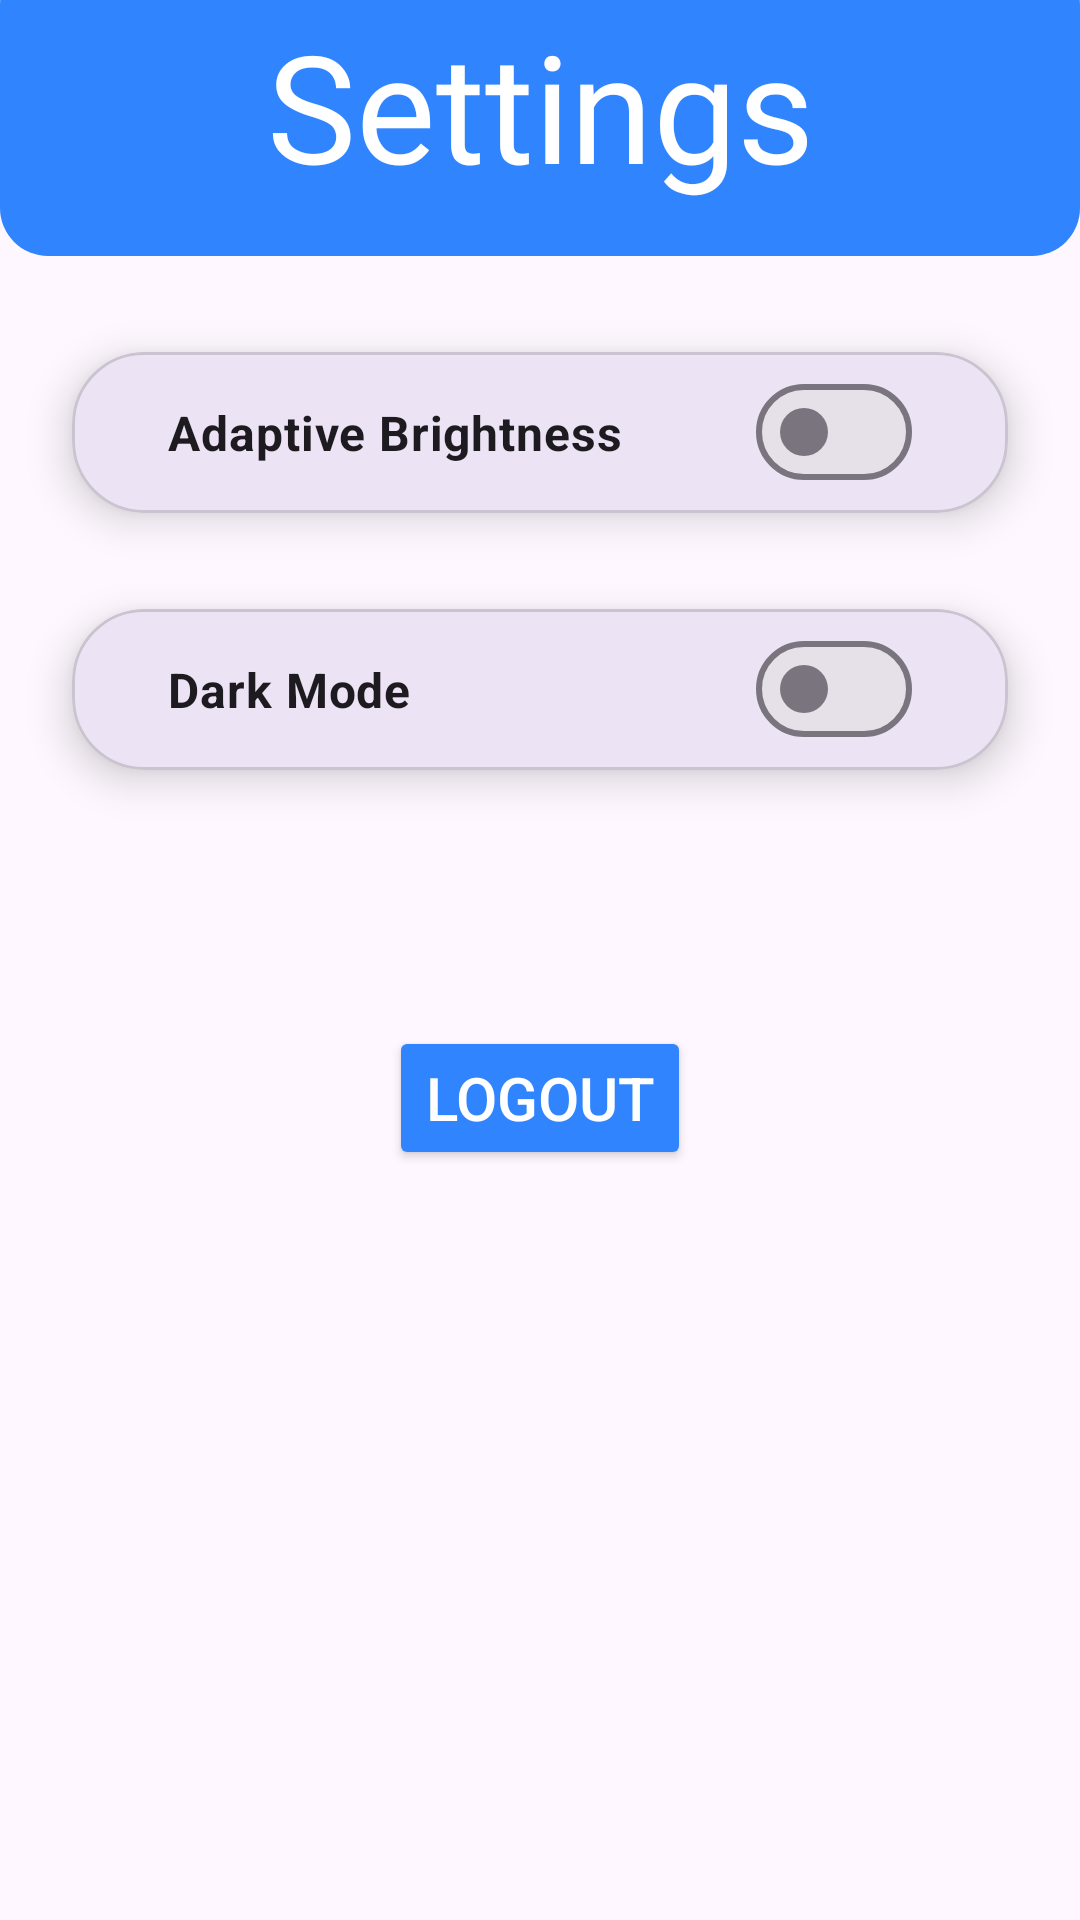

This screen was rendered from an Android layout file. Write that file and the resources it references.
<!-- AndroidManifest.xml: application theme Theme.TaskTracker -->
<!-- res/layout/fragment_settings.xml -->
<?xml version="1.0" encoding="utf-8"?>
<androidx.constraintlayout.widget.ConstraintLayout xmlns:android="http://schemas.android.com/apk/res/android"
    xmlns:app="http://schemas.android.com/apk/res-auto"
    xmlns:tools="http://schemas.android.com/tools"
    android:layout_width="match_parent"
    android:layout_height="match_parent"
    tools:context=".fragments.SplashFragment">

    <com.google.android.material.card.MaterialCardView
        android:id="@+id/cardViewHeader"
        android:layout_width="match_parent"
        android:layout_height="wrap_content"
        android:layout_marginTop="-15dp"
        app:cardCornerRadius="16dp"
        app:strokeWidth="0dp"
        app:layout_constraintEnd_toEndOf="parent"
        app:layout_constraintHorizontal_bias="0.5"
        app:layout_constraintStart_toStartOf="parent"
        app:layout_constraintTop_toTopOf="parent">

        
        <View
            android:id="@+id/backgroundView"
            android:layout_width="match_parent"
            android:layout_height="100dp"
            android:background="@color/primaryColor"
            android:visibility="visible" />

        
        
        
        
        
        

        
        <TextView
            android:id="@+id/textViewHeader"
            android:layout_width="match_parent"
            android:layout_height="wrap_content"
            android:layout_marginTop="16dp"
            android:fontFamily="@font/regular_protest_guerrilla"
            android:gravity="center_horizontal"
            android:text="@string/settings"
            android:textColor="@color/white"
            android:textSize="50sp" />

    </com.google.android.material.card.MaterialCardView>

    <ImageButton
        android:id="@+id/btnNavBack"
        android:layout_width="wrap_content"
        android:layout_height="wrap_content"
        android:layout_marginStart="8dp"
        android:layout_marginTop="8dp"
        android:layout_marginBottom="8dp"
        android:background="?attr/selectableItemBackgroundBorderless"
        android:contentDescription="@string/navigate_back"
        android:src="@drawable/baseline_arrow_back_24"
        app:layout_constraintBottom_toBottomOf="@+id/cardViewHeader"
        app:layout_constraintStart_toStartOf="parent"
        app:layout_constraintTop_toTopOf="parent"
        app:tint="@color/white" />

    
    <com.google.android.material.card.MaterialCardView
        android:id="@+id/adaptiveBrightnessCard"
        android:layout_width="match_parent"
        android:layout_height="wrap_content"
        android:layout_marginStart="24dp"
        android:layout_marginTop="32dp"
        android:layout_marginEnd="24dp"
        app:cardCornerRadius="24dp"
        app:cardElevation="8dp"
        app:layout_constraintEnd_toEndOf="parent"
        app:layout_constraintStart_toStartOf="parent"
        app:layout_constraintTop_toBottomOf="@+id/cardViewHeader">

        <com.google.android.material.materialswitch.MaterialSwitch
            android:id="@+id/adaptiveBrightnessSwitch"
            android:layout_width="match_parent"
            android:layout_height="wrap_content"
            android:checked="false"
            android:paddingHorizontal="32dp"
            android:paddingVertical="16dp"
            android:text="@string/adaptive_brightness"
            android:textSize="16sp"
            android:textStyle="bold" />

    </com.google.android.material.card.MaterialCardView>

    <com.google.android.material.card.MaterialCardView
        android:id="@+id/darkModeCard"
        android:layout_width="match_parent"
        android:layout_height="wrap_content"
        android:layout_marginStart="24dp"
        android:layout_marginTop="32dp"
        android:layout_marginEnd="24dp"
        app:cardCornerRadius="24dp"
        app:cardElevation="8dp"
        app:layout_constraintEnd_toEndOf="parent"
        app:layout_constraintStart_toStartOf="parent"
        app:layout_constraintTop_toBottomOf="@+id/adaptiveBrightnessCard">

        <com.google.android.material.materialswitch.MaterialSwitch
            android:id="@+id/darkModeSwitch"
            android:layout_width="match_parent"
            android:layout_height="wrap_content"
            android:checked="false"
            android:paddingHorizontal="32dp"
            android:paddingVertical="16dp"

            android:text="@string/dark_mode"
            android:textSize="16sp"
            android:textStyle="bold" />

    </com.google.android.material.card.MaterialCardView>

    <Button
        android:id="@+id/btnLogout"
        android:layout_width="wrap_content"
        android:layout_height="wrap_content"
        android:layout_marginBottom="250dp"
        android:backgroundTint="@color/primaryColor"
        android:text="@string/logout"
        android:textColor="@color/white"
        android:textSize="20sp"
        app:layout_constraintBottom_toBottomOf="parent"
        app:layout_constraintEnd_toEndOf="parent"
        app:layout_constraintStart_toStartOf="parent" />


</androidx.constraintlayout.widget.ConstraintLayout>
<!-- resources referenced by this layout -->
<resources>
  <color name="overlayColor">#00000000</color>
  <color name="primaryColor">#3085FE</color>
  <color name="white">#FFFFFFFF</color>
  <string name="adaptive_brightness">Adaptive Brightness</string>
  <string name="dark_mode">Dark Mode</string>
  <string name="logout">Logout</string>
  <string name="navigate_back">Navigate Back</string>
  <string name="settings">Settings</string>
  <style name="Theme.TaskTracker" parent="Base.Theme.TaskTracker" />
  <style name="Base.Theme.TaskTracker" parent="Theme.Material3.DayNight.NoActionBar">
          
          
          <item name="android:statusBarColor">@color/primaryColor</item>
  
      </style>
</resources>
